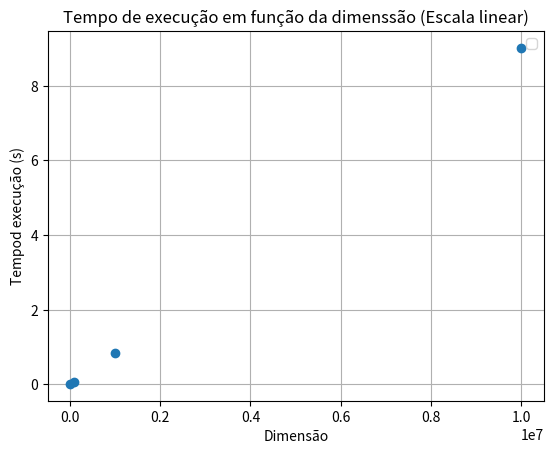

The matplotlib source for this figure:
import numpy as np
import time
from matplotlib import pyplot as plt


def func1(n):

    a = np.ones(n)
    b = np.ones(n)

    alpha = np.random.rand()
    beta = np.random.rand()

    for i in range(n):
        x = np.random.rand()
        a[i] = x
        y = np.random.rand()
        b[i] = y

    c = alpha * a + beta * b
    

    return c
n1 = [10**4, 10**5, 10**6, 10**7]
tempos = []

for i in range(len(n1)):
    t0 = time.time()
    func1(n1[i])
    t = time.time()
    tempos.append(t-t0)

plt.figure()
plt.plot(n1,tempos, marker ='o', linestyle = '')
plt.title("Tempo de execução em função da dimenssão (Escala linear)")
plt.xlabel("Dimensão")
plt.ylabel("Tempod execução (s)")
plt.legend()
plt.grid(True)
plt.show()